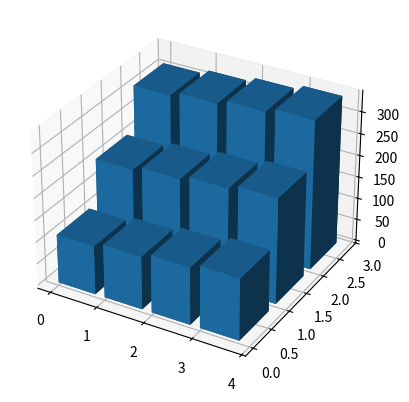

The matplotlib source for this figure:
import numpy as np
import matplotlib.pyplot as plt

fig = plt.figure()
ax = fig.add_subplot(111, projection='3d')

_x = np.arange(4)
_y = np.arange(3)
_xx, _yy = np.meshgrid(_x, _y)
x, y = _xx.ravel(), _yy.ravel()

# 这是你的 3D 数据
data = [
    [111, 121, 131, 141],
    [211, 221, 231, 241],
    [311, 321, 331, 341]
]

# 将数据转化为 1D 数组
z = np.array(data).ravel()

dx = dy = 0.8 # 宽度
dz = z        # 高度

ax.bar3d(x, y, np.zeros(len(z)), dx, dy, dz)

plt.show()
